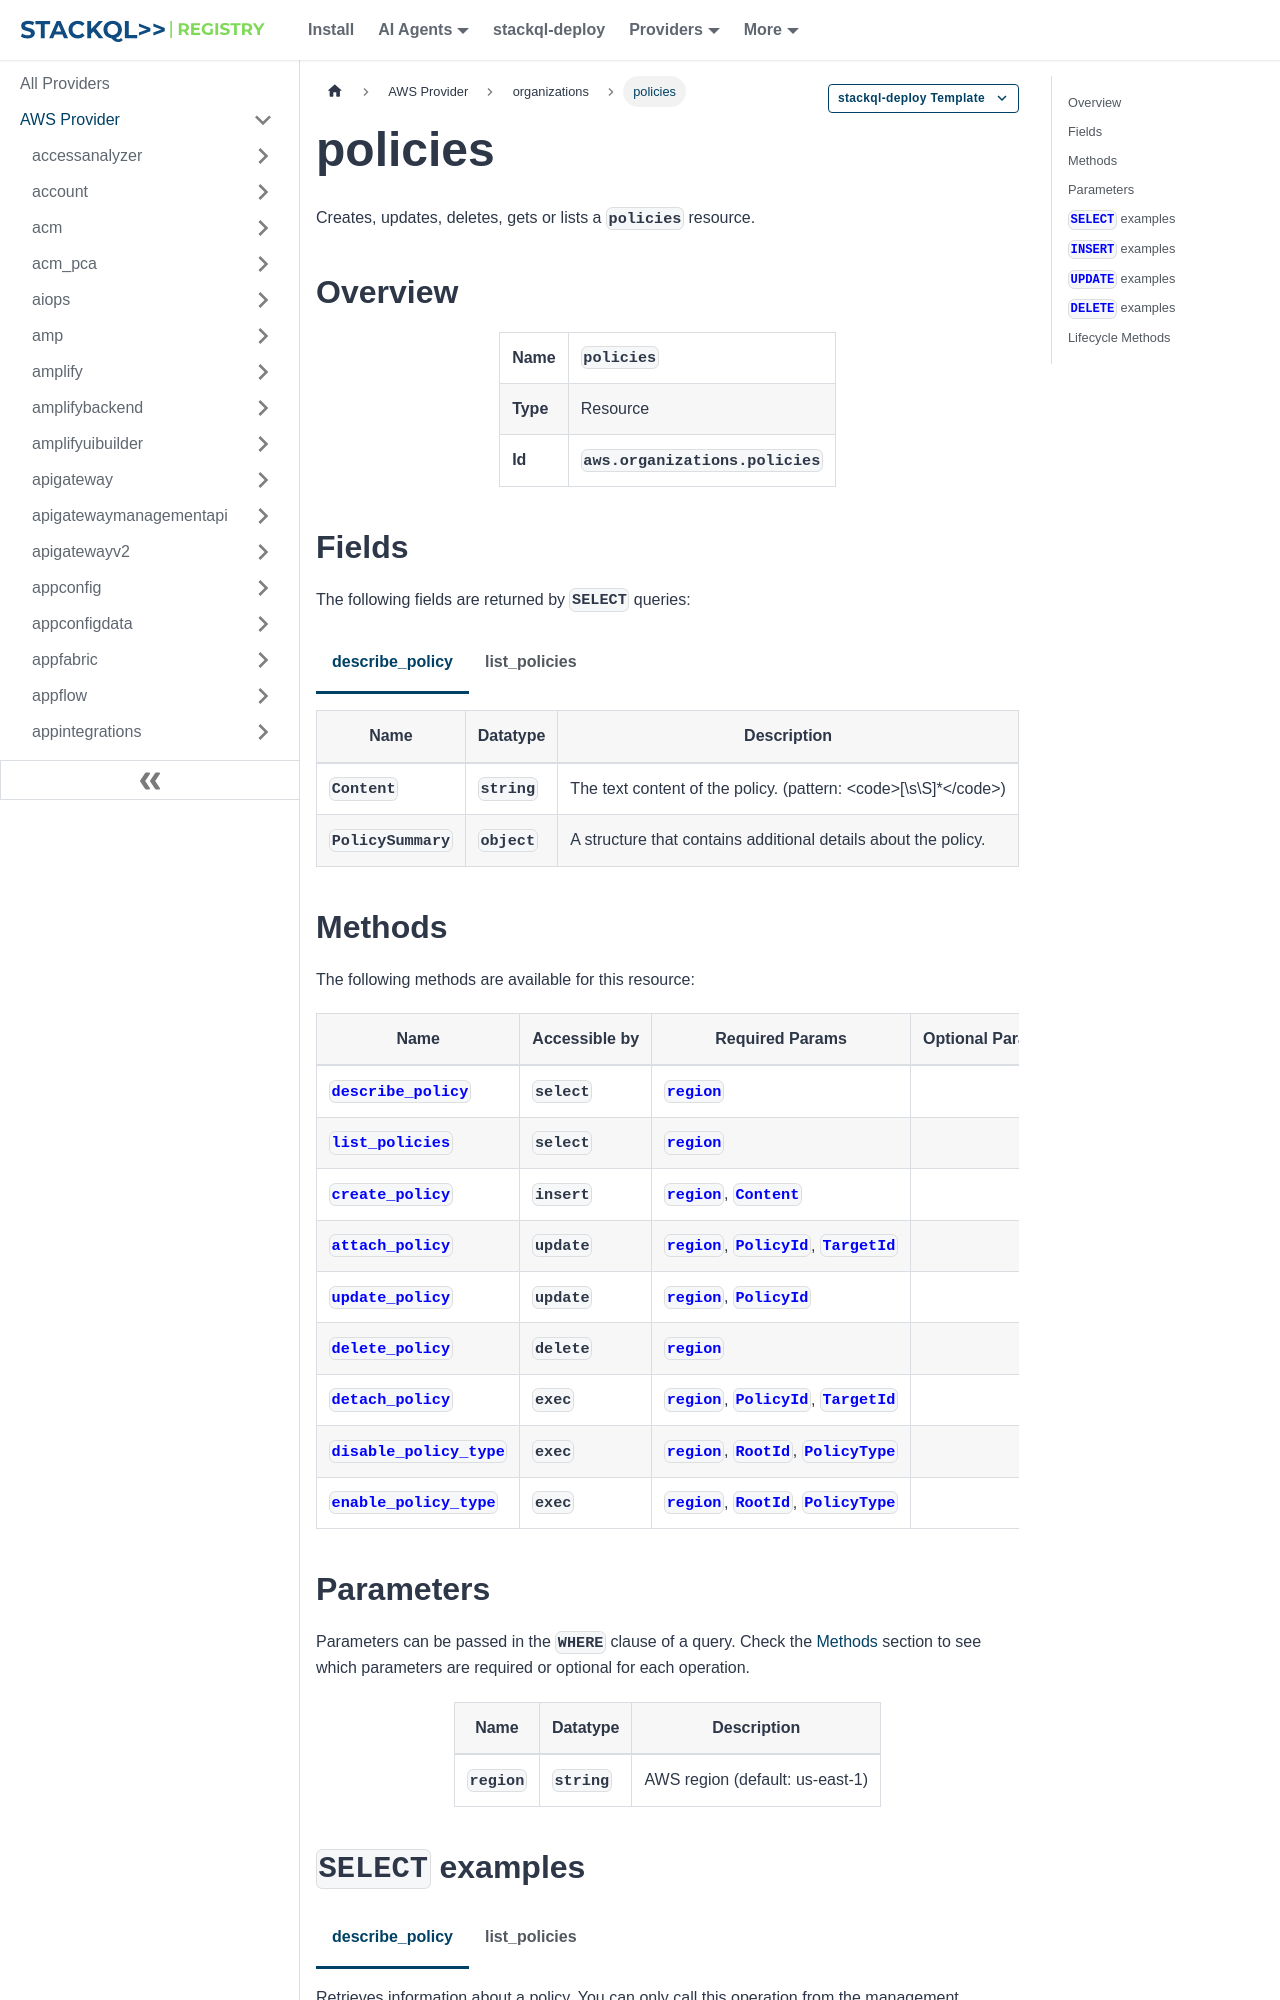

repository: stackql-registry/stackql-provider-aws · page: services/organizations/policies.html · generator: docusaurus

--- 
title: policies
hide_title: false
hide_table_of_contents: false
keywords:
  - policies
  - organizations
  - aws
  - infrastructure-as-code
  - configuration-as-data
  - cloud inventory
description: Query, deploy and manage aws resources using SQL
custom_edit_url: null
image: /img/stackql-aws-provider-featured-image.png
---

import CopyableCode from '@site/src/components/CopyableCode/CopyableCode';
import CodeBlock from '@theme/CodeBlock';
import Tabs from '@theme/Tabs';
import TabItem from '@theme/TabItem';

Creates, updates, deletes, gets or lists a <code>policies</code> resource.

## Overview
<table><tbody>
<tr><td><b>Name</b></td><td><CopyableCode code="policies" /></td></tr>
<tr><td><b>Type</b></td><td>Resource</td></tr>
<tr><td><b>Id</b></td><td><CopyableCode code="aws.organizations.policies" /></td></tr>
</tbody></table>

## Fields

The following fields are returned by `SELECT` queries:

<Tabs
    defaultValue="describe_policy"
    values={[
        { label: 'describe_policy', value: 'describe_policy' },
        { label: 'list_policies', value: 'list_policies' }
    ]}
>
<TabItem value="describe_policy">

<table>
<thead>
    <tr>
    <th>Name</th>
    <th>Datatype</th>
    <th>Description</th>
    </tr>
</thead>
<tbody>
<tr>
    <td><CopyableCode code="Content" /></td>
    <td><code>string</code></td>
    <td>The text content of the policy. (pattern: &lt;code&gt;&#91;\s\S&#93;*&lt;/code&gt;)</td>
</tr>
<tr>
    <td><CopyableCode code="PolicySummary" /></td>
    <td><code>object</code></td>
    <td>A structure that contains additional details about the policy.</td>
</tr>
</tbody>
</table>
</TabItem>
<TabItem value="list_policies">

<table>
<thead>
    <tr>
    <th>Name</th>
    <th>Datatype</th>
    <th>Description</th>
    </tr>
</thead>
<tbody>
<tr>
    <td><CopyableCode code="Arn" /></td>
    <td><code>string</code></td>
    <td>The Amazon Resource Name (ARN) of the policy. For more information about ARNs in Organizations, see ARN Formats Supported by Organizations in the Amazon Web Services Service Authorization Reference. (pattern: &lt;code&gt;^(arn:aws:organizations::\d&#123;12&#125;:policy\/o-&#91;a-z0-9&#93;&#123;10,32&#125;\/&#91;0-9a-z_&#93;+\/p-&#91;0-9a-z&#93;&#123;10,32&#125;)|(arn:aws:organizations::aws:policy\/&#91;0-9a-z_&#93;+\/p-&#91;0-9a-zA-Z_&#93;&#123;10,128&#125;)&lt;/code&gt;)</td>
</tr>
<tr>
    <td><CopyableCode code="AwsManaged" /></td>
    <td><code>boolean</code></td>
    <td>A boolean value that indicates whether the specified policy is an Amazon Web Services managed policy. If true, then you can attach the policy to roots, OUs, or accounts, but you cannot edit it.</td>
</tr>
<tr>
    <td><CopyableCode code="Description" /></td>
    <td><code>string</code></td>
    <td>The description of the policy. (pattern: &lt;code&gt;&#91;\s\S&#93;*&lt;/code&gt;)</td>
</tr>
<tr>
    <td><CopyableCode code="Id" /></td>
    <td><code>string</code></td>
    <td>The unique identifier (ID) of the policy. The regex pattern for a policy ID string requires "p-" followed by from 8 to 128 lowercase or uppercase letters, digits, or the underscore character (_). (pattern: &lt;code&gt;^p-&#91;0-9a-zA-Z_&#93;&#123;8,128&#125;$&lt;/code&gt;)</td>
</tr>
<tr>
    <td><CopyableCode code="Name" /></td>
    <td><code>string</code></td>
    <td>The friendly name of the policy. The regex pattern that is used to validate this parameter is a string of any of the characters in the ASCII character range. (pattern: &lt;code&gt;&#91;\s\S&#93;*&lt;/code&gt;)</td>
</tr>
<tr>
    <td><CopyableCode code="Type" /></td>
    <td><code>string</code></td>
    <td>The type of policy. (SERVICE_CONTROL_POLICY, RESOURCE_CONTROL_POLICY, TAG_POLICY, BACKUP_POLICY, AISERVICES_OPT_OUT_POLICY, CHATBOT_POLICY, DECLARATIVE_POLICY_EC2, SECURITYHUB_POLICY, INSPECTOR_POLICY, UPGRADE_ROLLOUT_POLICY, BEDROCK_POLICY, S3_POLICY, NETWORK_SECURITY_DIRECTOR_POLICY)</td>
</tr>
</tbody>
</table>
</TabItem>
</Tabs>
